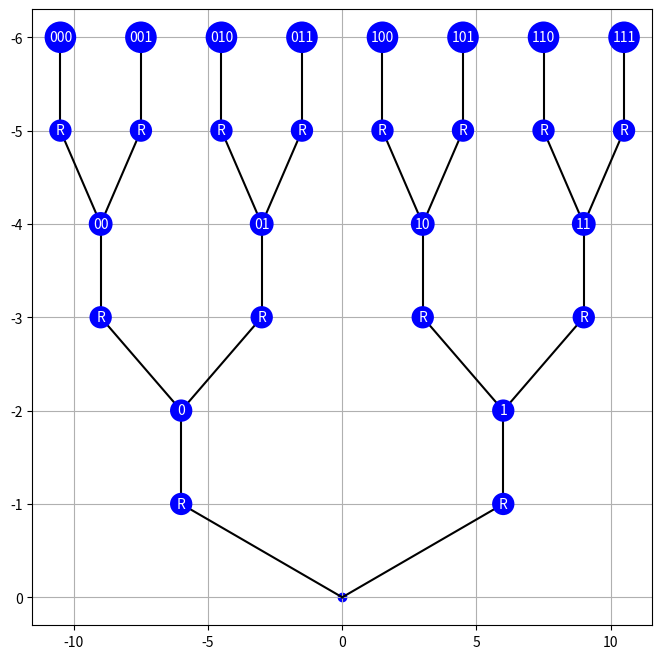
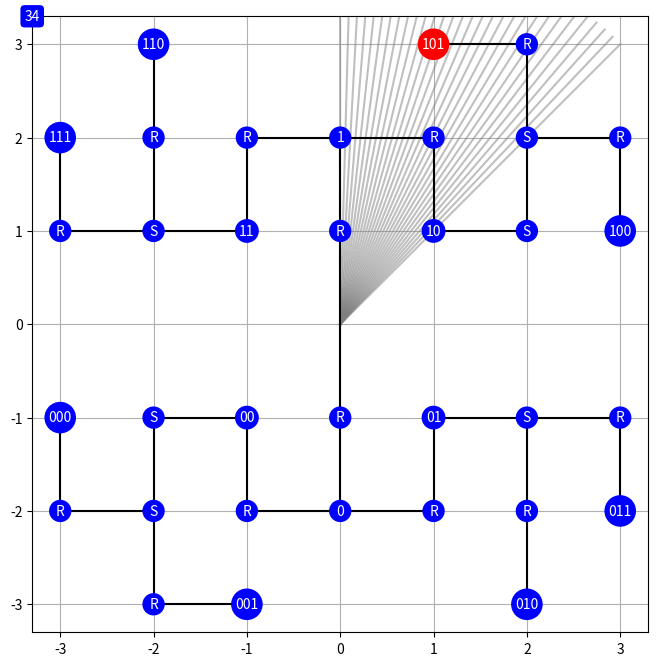

The matplotlib source for these figures, in order: (Note: this script raises an exception after producing the figures.)
import matplotlib.pyplot as plt
from collections import deque
import math
from copy import deepcopy
import numpy as np
from matplotlib.animation import FuncAnimation
from math import sqrt

MAX_WIDTH = 3  # 最大宽度

class Node:
    def __init__(self, value):
        self.value = value
        self.parent = None
        self.children = []
        self.position = None  # 格点坐标

    def __repr__(self):
        return f"node {self.value}"
    
    def add_leaf(self, node):
        self.children.append(node)
        node.parent = self

    def insert_router(self, node):
        temp_children = deepcopy(self.children)
        self.children = [node]
        node.parent = self
        node.children = temp_children
        for child in temp_children:
            child.parent = node
        

def build_complete_binary_tree(levels):
    """
    构建完全二叉树。
    :param levels: 二叉树层数
    :return: 根节点
    """
    if levels <= 0:
        return None

    root = Node('')
    queue = deque([root])
    current_value= 1
    for l in range(levels - 1):
        for _ in range(len(queue)):
            parent = queue.popleft()
            left_router = Node('R')
            left_leaf = Node(parent.value+'0')
            left_router.add_leaf(left_leaf)
            parent.add_leaf(left_router)
            queue.append(left_leaf)
            current_value += 1

            right_router = Node('R')
            # 创建右节点
            right_leaf = Node(parent.value+'1')
            right_router.add_leaf(right_leaf)
            parent.add_leaf(right_router)
            queue.append(right_leaf)
            current_value += 1

    return root

def bound_condition(x, y, *args):
    """
    边界条件。
    :param x: 目标坐标x
    :param y: 目标坐标y
    :param min_x: 最小x坐标
    :param max_x: 最大x坐标
    :param min_y: 最小y坐标
    :param max_y: 最大y坐标
    :return: 是否在边界内
    """
    if len(args) == 4:
        min_x, max_x, min_y, max_y = args
    elif len(args) == 2:
        min_x, max_x = -args[0], args[0]
        min_y, max_y = -args[1], args[1]
    elif len(args) == 1:
        min_x, max_x = -args[0], args[0]
        min_y, max_y = -args[0], args[0]
    else:
        raise ValueError("Invalid arguments")
    return min_x <= x <= max_x and min_y <= y <= max_y

def mid_angle(angle1, angle2):
    mid_angle = (angle1 + angle2) / 2
    return mid_angle
    from math import pi
    if -pi/2 < mid_angle < pi/2 or -pi < mid_angle < -3*pi/4 or 3/4*pi < mid_angle < pi:
        return np.arctan((np.tan(angle1) + np.tan(angle2)) / 2)
    else:
        return np.arctan(2/(1/np.tan(angle1)+1/np.tan(angle2)))
        

def angle_in_range(angle, min_angle, max_angle):
    """
    检查角度是否在范围内。
    :param angle: 目标角度
    :param min_angle: 最小角度
    :param max_angle: 最大角度
    :return: 是否在范围内
    """
    while angle < -math.pi:
        angle += 2 * math.pi
    while angle > math.pi:
        angle -= 2 * math.pi
    return min_angle < angle <= max_angle


def map_binary_tree_to_grid(root: Node):
    """
    将二叉树映射到二维正方格点，并生成动态的图像。
    :param root: 二叉树的根节点
    :return: 格点映射的字典
    """
    if not root:
        return {}

    grid_map = {}
    directions = [(0, 1), (0, -1), (1, 0), (-1, 0)]  # 上、右、下、左
    queue = deque([(root, (0, 0), -math.pi, math.pi)])  # (节点, 坐标, 最小角度, 最大角度)

    # 存储绘图数据
    plot_data = []

    # 存储每个节点的路径探索情况
    explored_positions = []

    while queue:
        node, position, min_angle, max_angle = queue.popleft()
        x, y = position
        if node is None:
            continue
        # 设置节点的位置并更新格点映射
        node.position = position
        grid_map[position] = node
        plot_data.append((x, y, node))  # 存储节点数据

        # 记录探索路径
        explored_positions.append((x, y, min_angle, max_angle))

        node_children_size = len(node.children)
        if node_children_size == 0:
            continue
        elif node_children_size == 1:
            valid_pos = []
            for dx, dy in directions:
                new_x, new_y = x + dx, y + dy
                new_angle = math.atan2(new_y, new_x)
                if (new_x, new_y) not in grid_map and angle_in_range(new_angle, min_angle, max_angle) and bound_condition(new_x, new_y, MAX_WIDTH):
                    valid_pos.append((new_x, new_y, new_angle - mid_angle(min_angle, max_angle)))
                
            sorted_new_pos = sorted(valid_pos, key=lambda x: (abs(x[2]), -x[2]))
            for new_x, new_y, _ in sorted_new_pos:
                queue.append((node.children[0], (new_x, new_y), min_angle, max_angle))
                break
        else:
            mid_angle_node = mid_angle(min_angle, max_angle)
            # 遍历子节点
            valid_poses = []
            for i, child in enumerate(node.children):
                valid_pos = []
                if i == 0:
                    min_child_angle = min_angle
                    max_child_angle = mid_angle_node
                else:
                    min_child_angle = mid_angle_node
                    max_child_angle = max_angle
               
                mid_child_angle = mid_angle(min_child_angle, max_child_angle)
                
                example_walk = []
                for dx, dy in directions:
                    new_x, new_y = x + dx, y + dy
                    new_angle = math.atan2(new_y, new_x)
                    if (new_x, new_y) not in grid_map and angle_in_range(new_angle, min_child_angle, max_child_angle) and bound_condition(new_x, new_y, MAX_WIDTH):
                        valid_pos.append((new_x, new_y, new_angle - mid_child_angle, min_child_angle, max_child_angle))
                        
                valid_poses.append(valid_pos)

            if all(len(valid_pos) for valid_pos in valid_poses):
                for child, valid_pos in zip(node.children, valid_poses):
                    sorted_new_pos = sorted(valid_pos, key=lambda x: (abs(x[2]), x[2], x[0]**2 + x[1]**2))
                    for new_x, new_y, _, min_child_angle, max_child_angle in sorted_new_pos:
                        queue.append((child, (new_x, new_y), min_child_angle, max_child_angle))
                        break
            else:
                valid_pos = []
                for dx, dy in directions:
                    new_x, new_y = x + dx, y + dy
                    new_angle = math.atan2(new_y, new_x)
                    if (new_x, new_y) not in grid_map and angle_in_range(new_angle, min_angle, max_angle) and bound_condition(new_x, new_y, MAX_WIDTH):
                        valid_pos.append((new_x, new_y, new_angle - mid_angle(min_angle, max_angle)))
                if len(valid_pos) == 0:
                    print(f'{node} terminated')
                    break
                sorted_new_pos = sorted(valid_pos, key=lambda x: (abs(x[2]), -x[2]))
                router = Node('S')
                node.insert_router(router)
                for new_x, new_y, _ in sorted_new_pos:
                    queue.append((router, (new_x, new_y), min_angle, max_angle))
                    break

    # 动态绘制图像
    fig, ax = plt.subplots(figsize=(8, 8))
    max_x = max(abs(x) for x, y, _ in plot_data)
    max_y = max(abs(y) for x, y, _ in plot_data)
    ax.set_xlim(-1.1 * max_x, 1.1 * max_x)
    ax.set_ylim(-1.1 * max_y, 1.1 * max_y)
    ax.grid(True)
    max_r = sqrt(max_x ** 2 + max_y ** 2)
    ax.set_aspect('equal', adjustable='box')
    def update(frame):
        ax.cla()  # 清除当前图像
        
        ax.set_xlim(-1.1 * max_x, 1.1 * max_x)
        ax.set_ylim(-1.1 * max_y, 1.1 * max_y)
        ax.grid(True)
        ax.set_aspect('equal', adjustable='box')

        # 绘制探索路径
        for (x, y, min_angle, max_angle) in explored_positions[frame:frame+1]:
            # 绘制角度区域
            angle_start = min_angle
            angle_end = max_angle
            angle_range = np.linspace(angle_start, angle_end, 30)
            for angle in angle_range:
                # 画扇形的边界
                ax.plot([0, 0 +  max_r * np.cos(angle)], [0, 0 + max_r * np.sin(angle)], c='gray', alpha=0.5)

            # 绘制当前节点
            ax.text(-1.1 * max_x, 1.1 * max_x, str(frame), fontsize=10, ha='center', va='center', color='white',
                    bbox=dict(facecolor='blue', edgecolor='none', boxstyle='round,pad=0.3'))
        
        # 绘制已发现的节点
        for (x, y, node) in plot_data[:frame]:
            ax.text(x, y, str(node.value), fontsize=10, ha='center', va='center', color='white',
                    bbox=dict(facecolor='blue', edgecolor='none', boxstyle='circle,pad=0.3'))

            if node.parent:
                px, py = node.parent.position
                ax.plot([x, px], [y, py], c='black')
        for (x, y, node) in plot_data[frame:frame+1]:
            ax.text(x, y, str(node.value), fontsize=10, ha='center', va='center', color='white',
                    bbox=dict(facecolor='red', edgecolor='none', boxstyle='circle,pad=0.3'))
            if node.parent:
                px, py = node.parent.position
                ax.plot([x, px], [y, py], c='black')

    # 创建动画
    ani = FuncAnimation(fig, update, frames=len(plot_data), interval=2000)

    # 保存为 GIF 动图
    ani.save('binary_tree_animation_with_exploration.mp4', writer='ffmpeg', fps=3)

    plt.close()
    return grid_map

def validate_mapping(root, grid_map):
    """
    检查映射的正确性。
    :param root: 二叉树的根节点
    :param grid_map: 格点映射的字典
    :return: 是否正确
    """
    visited = set()

    def dfs(node):
        if not node or node in visited:
            return True

        visited.add(node)
        x, y = node.position

        # 检查节点位置唯一性
        if grid_map.get((x, y)) != node:
            return False

        # 检查子节点连通性
        for child in [node.left, node.right]:
            if child:
                cx, cy = child.position
                if (abs(cx - x) + abs(cy - y)) != 1:  # 曼哈顿距离
                    return False

        return dfs(node.left) and dfs(node.right)

    return dfs(root)


def plot_binary_tree(root):
    """
    绘制生成的二叉树结构。
    :param root: 二叉树的根节点
    """
    def add_edges(node, edges, positions, x=0, y=0, dx=6):
        if not node:
            return
        positions[node] = (x, y)
        children_size = len(node.children)
        if children_size == 1:
            edges.append(((x, y), (x, y - 1)))
            add_edges(node.children[0], edges, positions, x, y - 1, dx)
        elif children_size == 2:
            edges.append(((x, y), (x - dx, y - 1)))
            add_edges(node.children[0], edges, positions, x - dx, y - 1, dx / 2)
            edges.append(((x, y), (x + dx, y - 1)))
            add_edges(node.children[1], edges, positions, x + dx, y - 1, dx / 2)
        else:
            return

    edges = []
    positions = {}
    add_edges(root, edges, positions)

    plt.figure(figsize=(8, 8))
    for (x1, y1), (x2, y2) in edges:
        plt.plot([x1, x2], [y1, y2], c='black')
    for node, (x, y) in positions.items():
        plt.scatter(x, y, c='blue')
        plt.text(x, y, str(node.value), fontsize=10, ha='center', va='center', color='white',
                 bbox=dict(facecolor='blue', edgecolor='none', boxstyle='circle,pad=0.3'))

    plt.gca().invert_yaxis()
    plt.grid(True)
    plt.show()
    
def plot_grid_map(grid_map,level):
    """
    绘制平面方格图。
    :param grid_map: 格点映射的字典
    """
    plt.figure(figsize=(8, 8))
    for (x, y), node in grid_map.items():
        plt.scatter(x, y, c='blue')
        plt.text(x, y, str(node.value), fontsize=10, ha='center', va='center', color='white',
                 bbox=dict(facecolor='blue', edgecolor='none', boxstyle='circle,pad=0.3'))
        if node.parent:
            px, py = node.parent.position
            plt.plot([x, px], [y, py], c='black')

    plt.grid(True)
    plt.gca().set_aspect('equal', adjustable='box')
    plt.savefig(f'mapping_level_{level}.png')


def is_complete_binary_tree(root):
    """
    检查二叉树是否是完全二叉树。
    :param root: 二叉树的根节点
    :return: 是否是完全二叉树
    """
    if not root:
        return True

    queue = deque([root])
    found_none = False

    while queue:
        node = queue.popleft()
        if node:
            if found_none:
                return False
            queue.append(node.left)
            queue.append(node.right)
        else:
            found_none = True

    return True


# 测试用例
levels = 4
root = build_complete_binary_tree(levels)
plot_binary_tree(root)
grid_map = map_binary_tree_to_grid(root)
plot_grid_map(grid_map,levels)

# plot_binary_tree(root)
# 验证映射正确性
# assert validate_mapping(root, grid_map), "映射验证失败！"
# print("映射验证成功！")

# # 检查二叉树是否是完全二叉树
# assert is_complete_binary_tree(root), "二叉树不是完全二叉树！"
# print("二叉树是完全二叉树！")